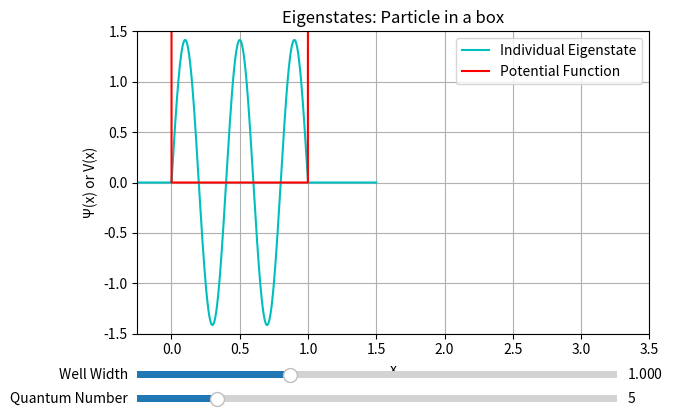

Source code (Python):


import numpy as np
import matplotlib.pyplot as plt
from matplotlib.widgets import Slider

fig, ax = plt.subplots()
plt.subplots_adjust(0.10, 0.25)

a0 = 1
n0 = 5
delta_n = 1
xx = np.linspace(-0.25, a0+0.5, 1000)


def f(zz, length, qn):
    ff = []
    alp = (2/length)**0.5
    for i in range(len(zz)):
        if zz[i] < 0:
            f = 0
        elif zz[i] > length:
            f = 0
        else:
            f = alp*np.sin(qn*np.pi*zz[i]/length)
        ff.append(f)
    return ff


def V(zz, length):
    ff = []
    for i in range(len(zz)):
        if zz[i] < 0:
            vy = 10
        elif zz[i] > length:
            vy = 10
        else:
            vy = 0
        ff.append(vy)
    return ff


ff = f(xx,a0,n0)
vv = V(xx, a0)
s, = plt.plot(xx, ff, 'c')
v, = plt.plot(xx, vv, 'r')

plt.title('Eigenstates: Particle in a box')
plt.xlabel('x')
plt.ylabel('Ψ(x) or V(x)')
plt.legend(['Individual Eigenstate', 'Potential Function'])
plt.xlim([-0.25, 3.5])
plt.ylim([-1.5, 1.5])
plt.grid()

ax.margins(x=0)

axa = plt.axes([0.10, 0.15, 0.75, 0.03], facecolor='yellow')
axn = plt.axes([0.10, 0.1, 0.75, 0.03], facecolor='yellow')

sa = Slider(axa, 'Well Width', 0, np.pi, valinit=a0)
sn = Slider(axn, 'Quantum Number', 1, 25, valinit=n0, valstep=1)


def update(val):
    a = sa.val
    n = sn.val
    x_new= np.linspace(-0.25, a+0.5, 1000)
    s.set_xdata(x_new)
    s.set_ydata(f(x_new, a, n))

    v.set_xdata(x_new)
    v.set_ydata(V(x_new, a))

    fig.canvas.draw_idle()


sa.on_changed(update)
sn.on_changed(update)

plt.show()



